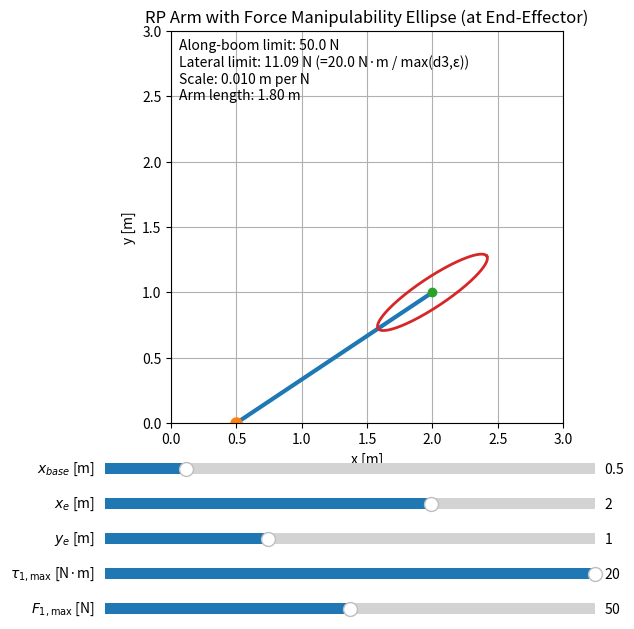

Here is the Python script that generated this plot:
# plot_RP_force_ellipsoid_xbase.py
# Interactive 2D GUI for an RP planar arm with movable base and endpoint
# - Sliders for x_base (0 to 3), x_e (0 to 3), y_e (0 to 3)
# - Sliders for tau_1,max in [0, 20] N·m and F_1,max in [0, 100] N
# - Overlays the FORCE manipulability ellipsoid at the end-effector

import numpy as np
import matplotlib.pyplot as plt
from matplotlib.widgets import Slider

# ---------- Visualization scaling ----------
SCALE = 0.01  # meters per Newton (for drawing the ellipse)
EPS = 1e-6    # to avoid divide-by-zero

# ---------- Initial parameters ----------
x_base_0 = 0.5
x_e_0    = 2.0
y_e_0    = 1.0
tau1max_0 = 20.0        # N·m
F1max_0   = 50.0        # N

# ---------- Figure and axes ----------
plt.close('all')
fig, ax = plt.subplots(figsize=(7, 7))
plt.subplots_adjust(left=0.2, bottom=0.37, right=0.95, top=0.93)

# Arm line and joints
arm_line, = ax.plot([], [], linewidth=3)
base_dot, = ax.plot([], [], 'o', markersize=8)
ee_dot,   = ax.plot([], [], 'o', markersize=6)

# Ellipse line
ellipse_line, = ax.plot([], [], linewidth=2)

# Text annotation for current lateral force limit and scale
info_text = ax.text(0.02, 0.98, "", transform=ax.transAxes, va='top')

# Set equal aspect, grid, and initial limits
ax.set_aspect('equal', adjustable='box')
ax.grid(True)
ax.set_title("RP Arm with Force Manipulability Ellipse (at End-Effector)")
ax.set_xlabel("x [m]")
ax.set_ylabel("y [m]")
ax.set_xlim(0, 3)
ax.set_ylim(0, 3)

# ---------- Slider axes ----------
ax_xbase = plt.axes([0.20, 0.29, 0.70, 0.03])
ax_xe    = plt.axes([0.20, 0.24, 0.70, 0.03])
ax_ye    = plt.axes([0.20, 0.19, 0.70, 0.03])
ax_tau1  = plt.axes([0.20, 0.14, 0.70, 0.03])
ax_F1    = plt.axes([0.20, 0.09, 0.70, 0.03])

s_xbase = Slider(ax_xbase, r'$x_{base}$ [m]', 0.0, 3.0, valinit=x_base_0)
s_xe    = Slider(ax_xe,    r'$x_e$ [m]',      0.0, 3.0, valinit=x_e_0)
s_ye    = Slider(ax_ye,    r'$y_e$ [m]',      0.0, 3.0, valinit=y_e_0)
s_tau1  = Slider(ax_tau1,  r'$\tau_{1,\max}$ [N·m]', 0.0, 20.0, valinit=tau1max_0)
s_F1    = Slider(ax_F1,    r'$F_{1,\max}$ [N]',      0.0, 100.0, valinit=F1max_0)

def compute_arm(x_base, x_e, y_e):
    """Return base->ee coordinates for the RP arm in 2D."""
    return np.array([[x_base, x_e], [0.0, y_e]])

def compute_force_ellipse_points(p_base, p_ee, tau1_max, F1_max, scale=SCALE, n=200):
    """Compute 2D points for the force manipulability ellipse centered at p_ee.

    Ellipse axes:
      along boom:     a = F1_max
      lateral:        b = tau1_max / max(d3, EPS)
    where d3 is the distance from base to end-effector.
    """
    d_vec = p_ee - p_base
    d3 = np.linalg.norm(d_vec)
    if d3 < EPS:
        u = np.array([1.0, 0.0])
        u_perp = np.array([0.0, 1.0])
    else:
        u = d_vec / d3
        u_perp = np.array([-u[1], u[0]])

    a = F1_max
    b = tau1_max / max(d3, EPS)

    t = np.linspace(0, 2*np.pi, n)
    ellipse = p_ee.reshape(2, 1) + scale * (a * np.cos(t) * u.reshape(2, 1) + b * np.sin(t) * u_perp.reshape(2, 1))
    return ellipse[0, :], ellipse[1, :], a, b, d3

def update(_=None):
    x_base = s_xbase.val
    x_e    = s_xe.val
    y_e    = s_ye.val
    tau1_m = s_tau1.val
    F1_m   = s_F1.val

    # Arm coordinates
    P = compute_arm(x_base, x_e, y_e)
    arm_line.set_data(P[0, :], P[1, :])
    base_dot.set_data([x_base], [0.0])
    ee_dot.set_data([x_e], [y_e])

    # Ellipse centered at end-effector
    ex, ey, a, b, d3 = compute_force_ellipse_points(P[:, 0], P[:, 1], tau1_m, F1_m)

    ellipse_line.set_data(ex, ey)

    # Info text: lateral limit and scale
    info_text.set_text(
        "Along-boom limit: {:.1f} N\nLateral limit: {:.2f} N (={:.1f} N·m / max(d3,ε))\nScale: {:.3f} m per N\nArm length: {:.2f} m".format(
            a, b, tau1_m, SCALE, d3
        )
    )

    fig.canvas.draw_idle()

# Initial draw
update()

# Connect sliders
s_xbase.on_changed(update)
s_xe.on_changed(update)
s_ye.on_changed(update)
s_tau1.on_changed(update)
s_F1.on_changed(update)

plt.show()